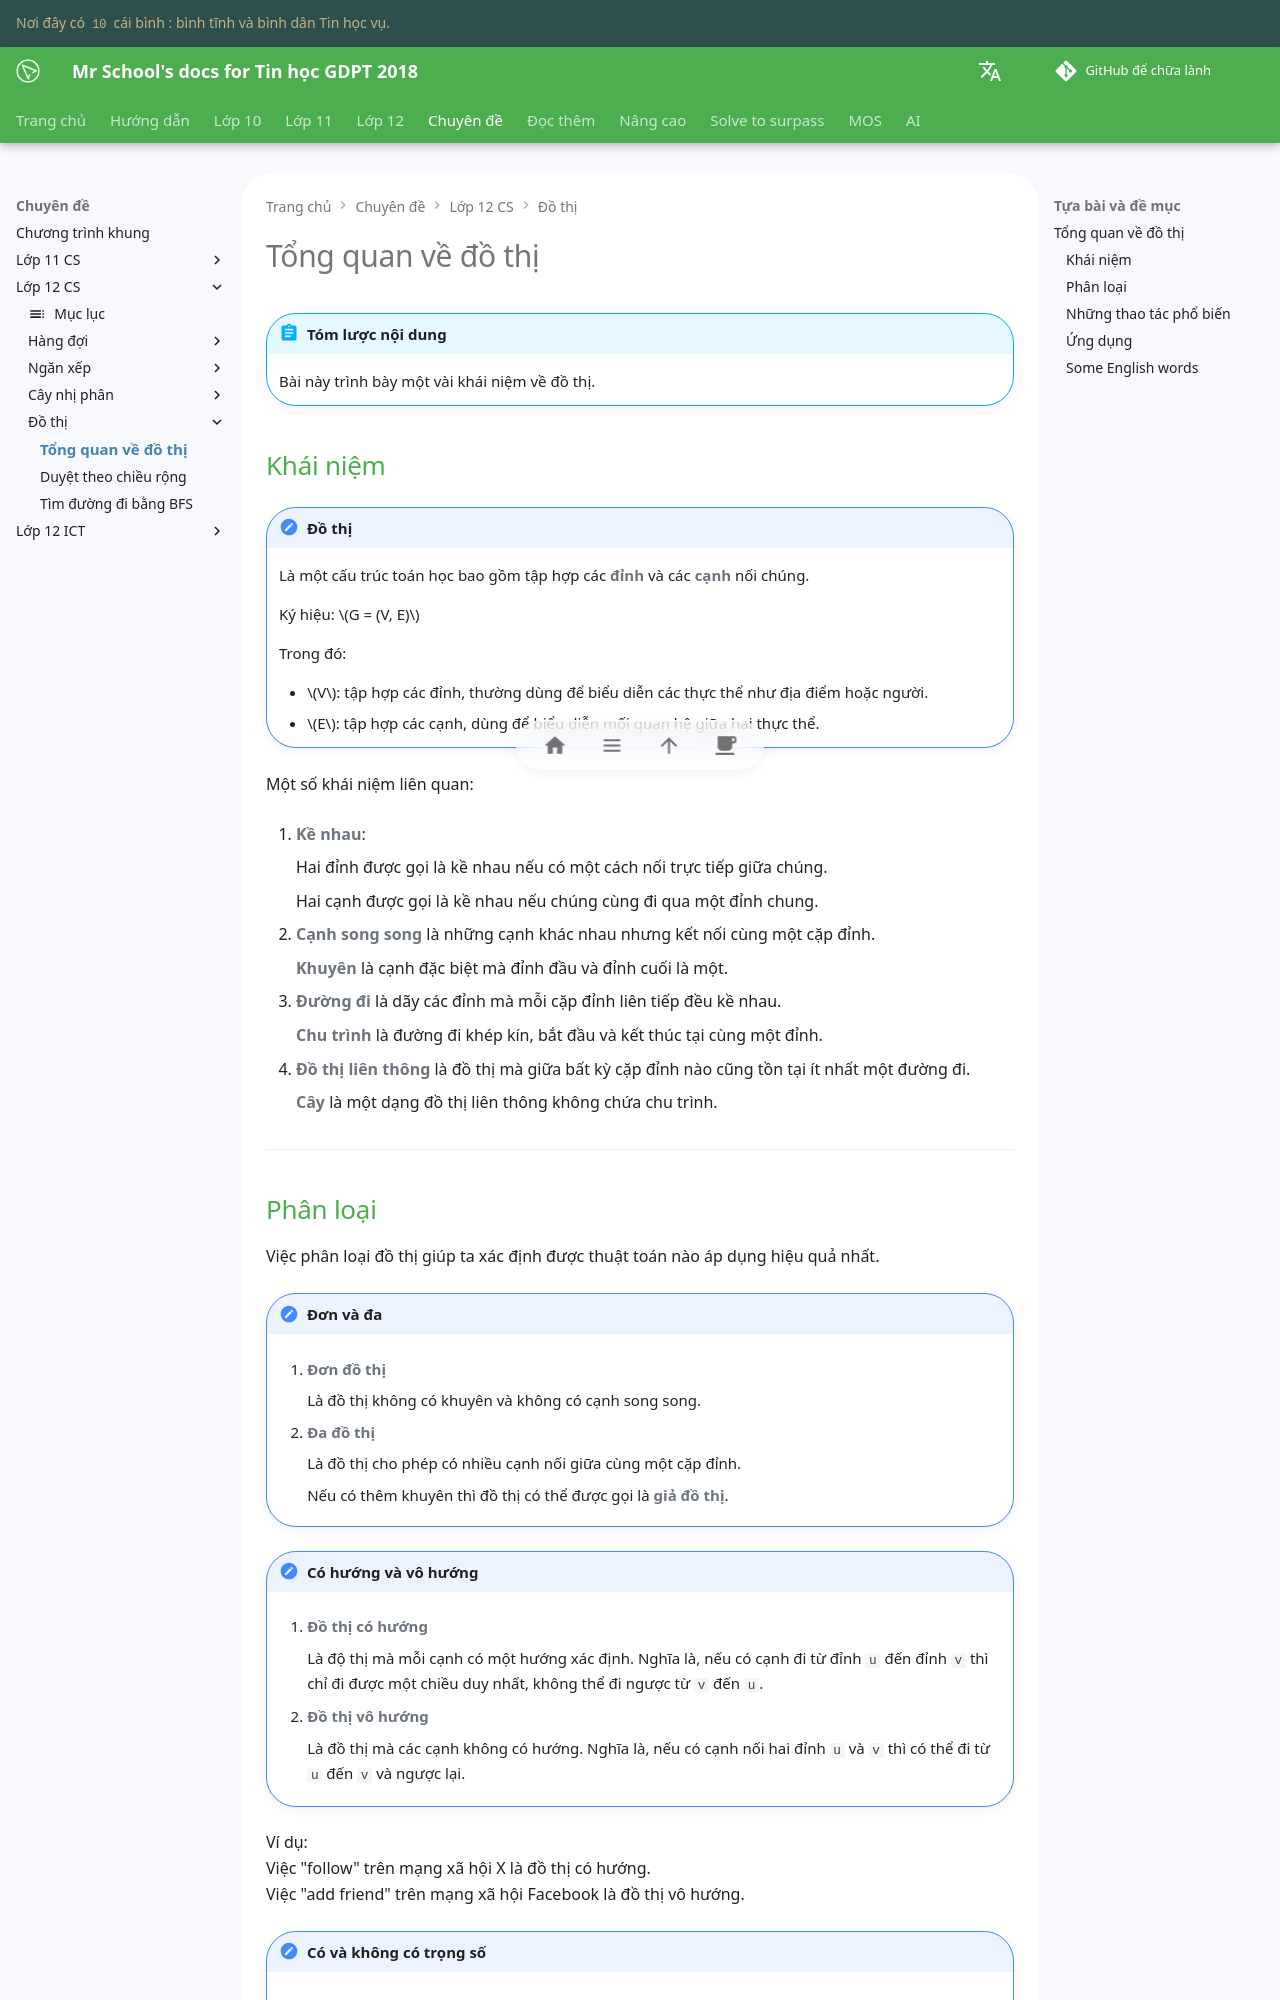

repository: vtchitruong/vtchitruong.github.io · page: special-topics/g12-cs/graph-a-simplified-overview/index.html · generator: mkdocs

# Tổng quan về đồ thị

!!! abstract "Tóm lược nội dung"

    Bài này trình bày một vài khái niệm về đồ thị.

## Khái niệm

!!! note "Đồ thị"

    Là một cấu trúc toán học bao gồm tập hợp các **đỉnh** và các **cạnh** nối chúng.

    Ký hiệu: $G = (V, E)$

    Trong đó:

    - $V$: tập hợp các đỉnh, thường dùng để biểu diễn các thực thể như địa điểm hoặc người.
    - $E$: tập hợp các cạnh, dùng để biểu diễn mối quan hệ giữa hai thực thể.

Một số khái niệm liên quan:

1. **Kề nhau**:

    Hai đỉnh được gọi là kề nhau nếu có một cách nối trực tiếp giữa chúng.

    Hai cạnh được gọi là kề nhau nếu chúng cùng đi qua một đỉnh chung.

2. **Cạnh song song** là những cạnh khác nhau nhưng kết nối cùng một cặp đỉnh.

    **Khuyên** là cạnh đặc biệt mà đỉnh đầu và đỉnh cuối là một.

3. **Đường đi** là dãy các đỉnh mà mỗi cặp đỉnh liên tiếp đều kề nhau.

    **Chu trình** là đường đi khép kín, bắt đầu và kết thúc tại cùng một đỉnh.

4. **Đồ thị liên thông** là đồ thị mà giữa bất kỳ cặp đỉnh nào cũng tồn tại ít nhất một đường đi.

    **Cây** là một dạng đồ thị liên thông không chứa chu trình.

---
